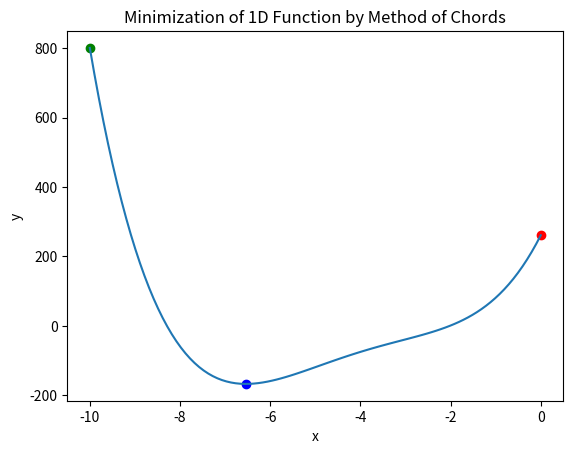

The matplotlib source for this figure:
import math as m 
import numpy as np
import matplotlib.pyplot as plt

def f(x):
    return (x+4)**4 - 5*x**2 + 5 # example function

def ff(x):
    return 4*(x+4)**3 - 10*x # first derivative

def midpoint(f, ff, a, b, tol=1e-6):
    x = (a + b) / 2.0
    # Iterative procedure
    while abs(ff(x)) > tol:
        if ff(x) > 0:
            b = x
        else:
            a = x
        x = (a + b) / 2.0
    
    # Return the midpoint of the final interval
    return x


a = -10
b = 0
x = np.linspace(a, b, 100)
y = f(x)

min_x = midpoint(f, ff, a, b, 0.01)
min_y = f(min_x)

plt.plot(x, y)
plt.scatter(a, f(a), color='green')
plt.scatter(b, f(b), color='red')
plt.scatter(min_x, min_y, color='blue')

plt.xlabel('x')
plt.ylabel('y')
plt.title('Minimization of 1D Function by Method of Chords')

plt.show()